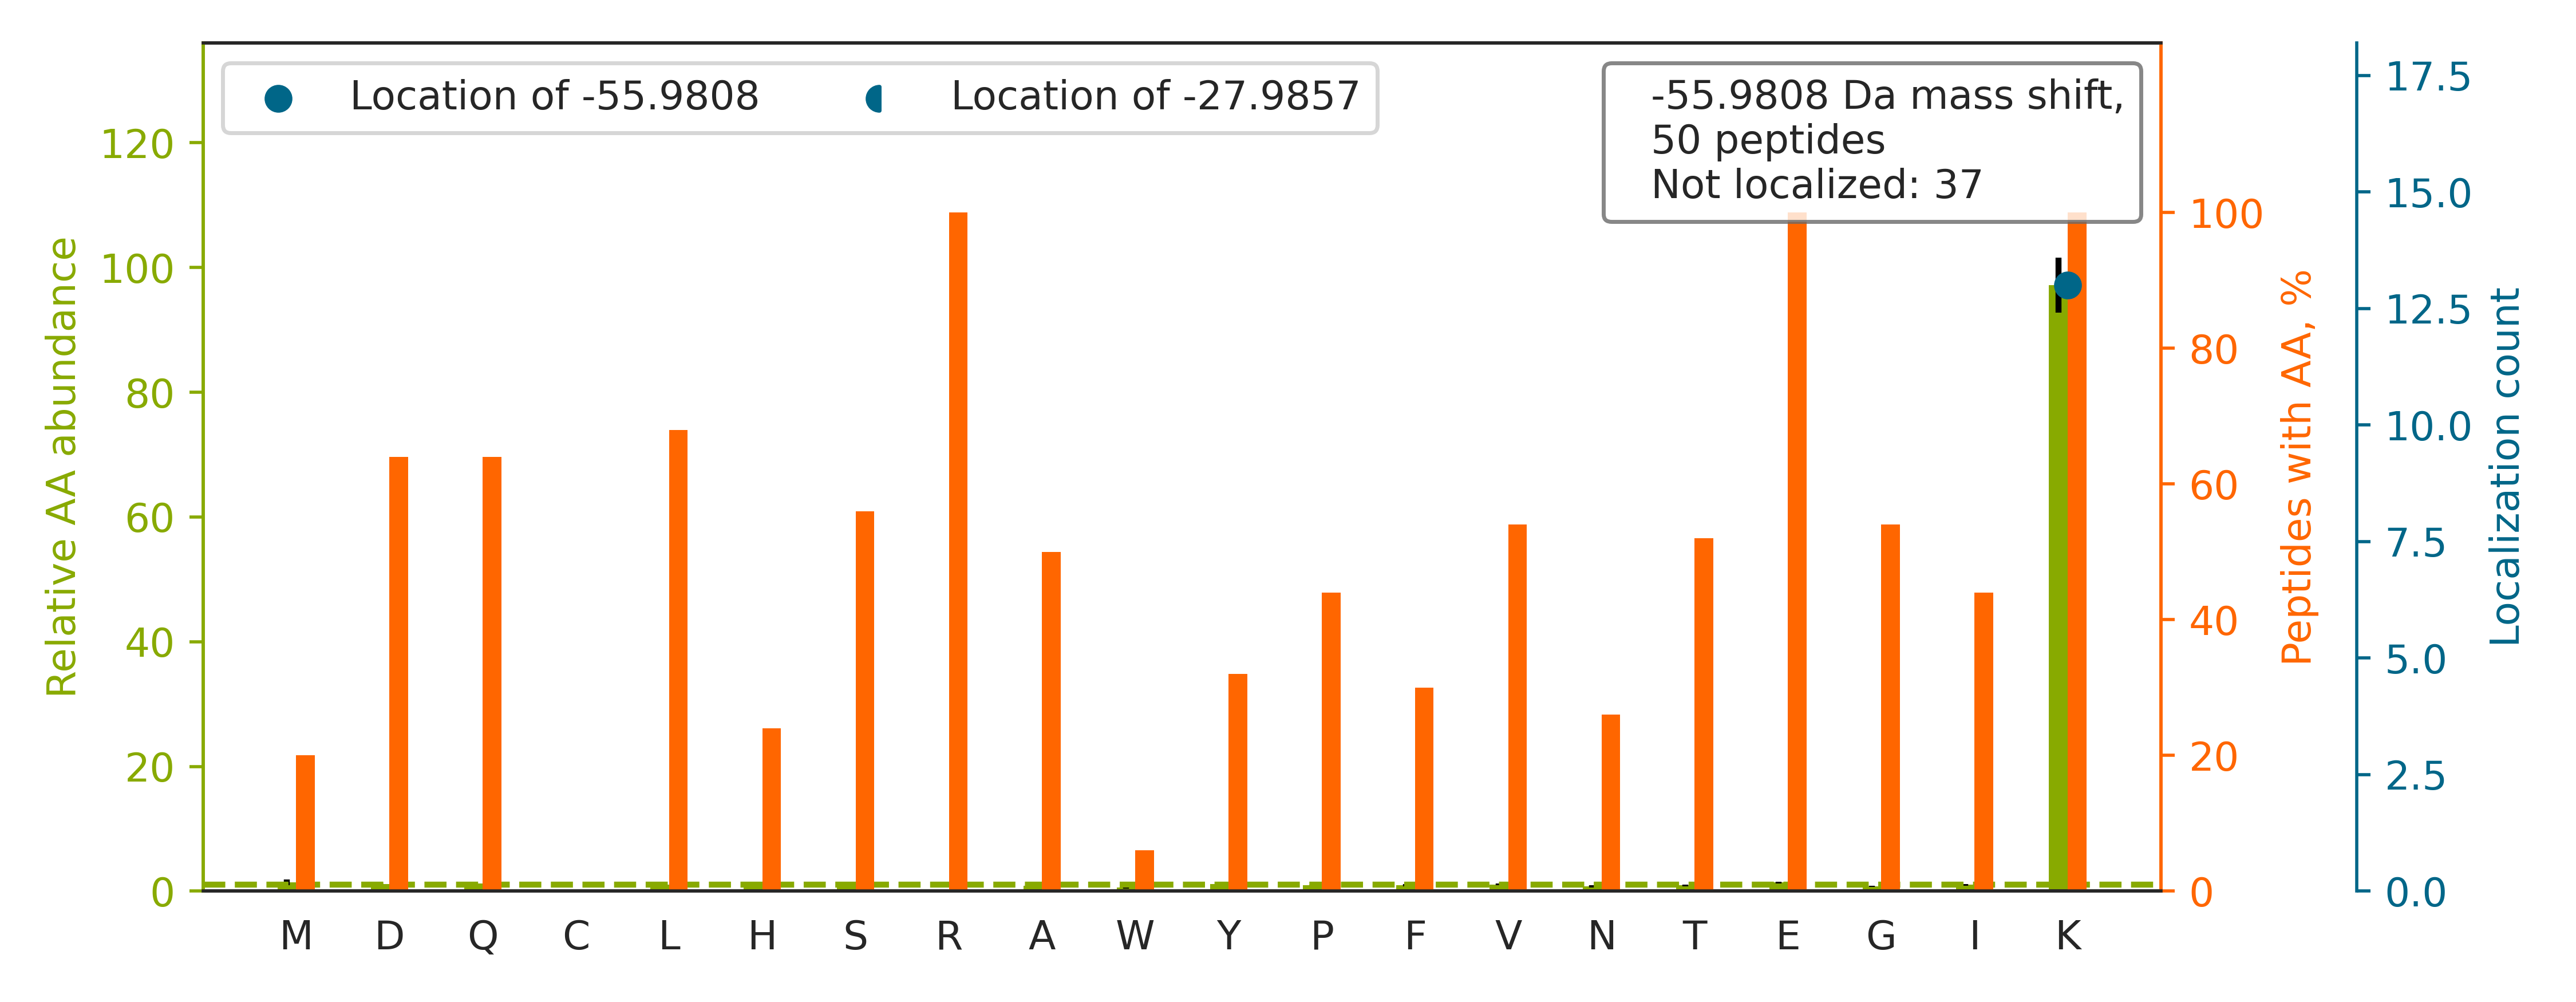

Values plotted in this chart, from the file beside it:
top isoform	localization score	spectrum
K.IGQLEEQLEQEAKER.A		Exp1_Rep1_Frac2.30813.30813.2
K.VVGDVAYDEAKER.A		Exp1_Rep1_Frac2.22043.22043.2
K.IAQLEEQLDNETKER.Q		Exp1_Rep1_Frac3.29865.29865.2
K.DGVWNLQNEVTKER.T		Exp1_Rep1_Frac4.27497.27497.2
R.EANFTVSSMHGDMPQKER.E		Exp1_Rep1_Frac4.20745.20745.3
K.GDGEVLEEIVTKER.H		Exp1_Rep1_Frac2.30424.30424.2
R.EIMDAAEDYAKER.Y		Exp1_Rep1_Frac2.25871.25871.2
K.DLYPVINGGVPETTELLK[-56]ER.F	0.9005	Exp1_Rep1_Frac5.32463.32463.3
K.FSQELLSNGELNHLPLK[-56]ER.M	0.8378	Exp1_Rep1_Frac6.30270.30270.3
R.DFTVSAMHGDMDQKER.D		Exp1_Rep1_Frac7.20513.20513.3
K.HVGNQQYNVTYVVKER.G		Exp1_Rep1_Frac6.18048.18048.3
R.AESLQQEVEALKER.V		Exp1_Rep1_Frac3.29659.29659.2
K.EALIAASETLKER.K		Exp1_Rep1_Frac5.26592.26592.2
K.IINDYEEFSKER.S		Exp1_Rep1_Frac3.28505.28505.2
K.ETEPVEAYVIQKER.E		Exp1_Rep1_Frac3.26051.26051.2
R.VSGSFPEDSSK[-56]ER.N	0.8913	Exp1_Rep1_Frac4.18288.18288.2
K.LLEPVLLLGKER.F		Exp1_Rep1_Frac8.33348.33348.2
K.VEMQPTELVSKER.E		Exp1_Rep1_Frac4.25793.25793.2
R.HAQDTAEGDDVTYMLEK[-56]ER.E	0.8958	Exp1_Rep1_Frac2.23367.23367.3
K.LLVDVDESTLSPEEQKER.K		Exp1_Rep1_Frac2.31107.31107.2
K.TFDQLTPEESK[-56]ER.L	0.9003	Exp1_Rep1_Frac3.23350.23350.2
R.QYMEGFNDELEAFK[-56]ER.V	0.8402	Exp1_Rep1_Frac4.32176.32176.3
K.HSQFIGYPITLYLEKER.E		Exp1_Rep1_Frac8.29975.29975.3
K.SGEEDEEILFKER.A		Exp1_Rep1_Frac2.26976.26976.2
R.ADYEIASKER.D		Exp1_Rep1_Frac2.18685.18685.2
R.EHQNIQDLEIENEDLK[-56]ER.L	0.8936	Exp1_Rep1_Frac1.22853.22853.3
R.DFTVSALHGDMDQK[-56]ER.D	0.9013	Exp1_Rep1_Frac4.23424.23424.3
K.TFDQLTPDESKER.L		Exp1_Rep1_Frac3.23537.23537.2
K.HSQFIGYPITLFVEKER.D		Exp1_Rep1_Frac8.30617.30617.3
R.SEGLSMAQHPGLSSGPEKER.Q		Exp1_Rep1_Frac6.17573.17573.3
K.AEPLETFPFDQSKER.L		Exp1_Rep1_Frac4.30704.30704.2
K.IQDVGLVPMGGVMSGAVPAAAAQEAVEEDIPIAK[-56…	0.9019	Exp1_Rep1_Frac4.35096.35096.4
R.LQQLQMEKER.L		Exp1_Rep1_Frac6.22191.22191.2
K.HGDEIYIAPSGVQKER.I		Exp1_Rep1_Frac4.19081.19081.3
K.IYQYVINKER.K		Exp1_Rep1_Frac7.26281.26281.2
K.LTVDGLEKER.D		Exp1_Rep1_Frac4.24469.24469.2
R.TAGPLESSETEEASQLK[-56]ER.L	0.8949	Exp1_Rep1_Frac2.22554.22554.3
K.QNPLLAEAYSNLGNVYK[-56]ER.G	0.8603	Exp1_Rep1_Frac6.31776.31776.3
R.LQLLEEENK[-56]ER.A	0.9014	Exp1_Rep1_Frac3.26930.26930.2
K.LEQDQLWIGTKER.T		Exp1_Rep1_Frac5.29209.29209.2
K.AADIDQEVKER.A		Exp1_Rep1_Frac1.18299.18299.2
K.LLSPVVPQISAPQSNKER.L		Exp1_Rep1_Frac8.29218.29218.3
K.LTVEDLEKER.D		Exp1_Rep1_Frac3.26131.26131.2
K.DISEAALKER.I		Exp1_Rep1_Frac3.21273.21273.2
R.FSDQFPLPLKER.L		Exp1_Rep1_Frac7.31181.31181.2
K.YEVDDIDEEGKER.H		Exp1_Rep1_Frac1.22601.22601.2
K.WYLATSDKER.K		Exp1_Rep1_Frac7.24655.24655.2
R.GGGIDPTVKER.L		Exp1_Rep1_Frac4.16690.16690.2
R.AAVVTSPPPTTAPHKER.Y		Exp1_Rep1_Frac6.15181.15181.3
R.SFEEEFGTASDK[-56]ER.V	0.8907	Exp1_Rep1_Frac2.24267.24267.3
